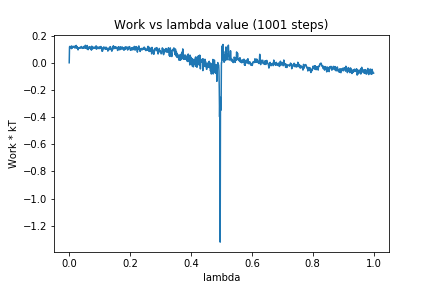

Source data for this figure (header and first rows):
0, 0.0
1, 0.1165
2, 0.1205
3, 0.1133
4, 0.1165
5, 0.1154
6, 0.1207
7, 0.1038
8, 0.1231
9, 0.1066
10, 0.1143
11, 0.1193
12, 0.119
13, 0.1193
14, 0.1205
15, 0.1163
16, 0.1133
17, 0.1215
18, 0.1112
19, 0.1086
20, 0.11
21, 0.1238
22, 0.1126
23, 0.1279
24, 0.1112
25, 0.12
26, 0.1072
27, 0.1145
28, 0.1012
29, 0.0949
30, 0.1057
31, 0.1084
32, 0.1117
33, 0.1074
34, 0.1114
35, 0.1133
36, 0.1075
37, 0.1094
38, 0.1139
39, 0.1127
40, 0.1196
41, 0.1125
42, 0.1082
43, 0.106
44, 0.1138
45, 0.1088
46, 0.1084
47, 0.1096
48, 0.12
49, 0.1097
50, 0.1141
51, 0.1127
52, 0.11
53, 0.129
54, 0.1071
55, 0.1152
56, 0.1111
57, 0.1141
58, 0.1023
59, 0.1273
60, 0.1058
... 940 more rows
